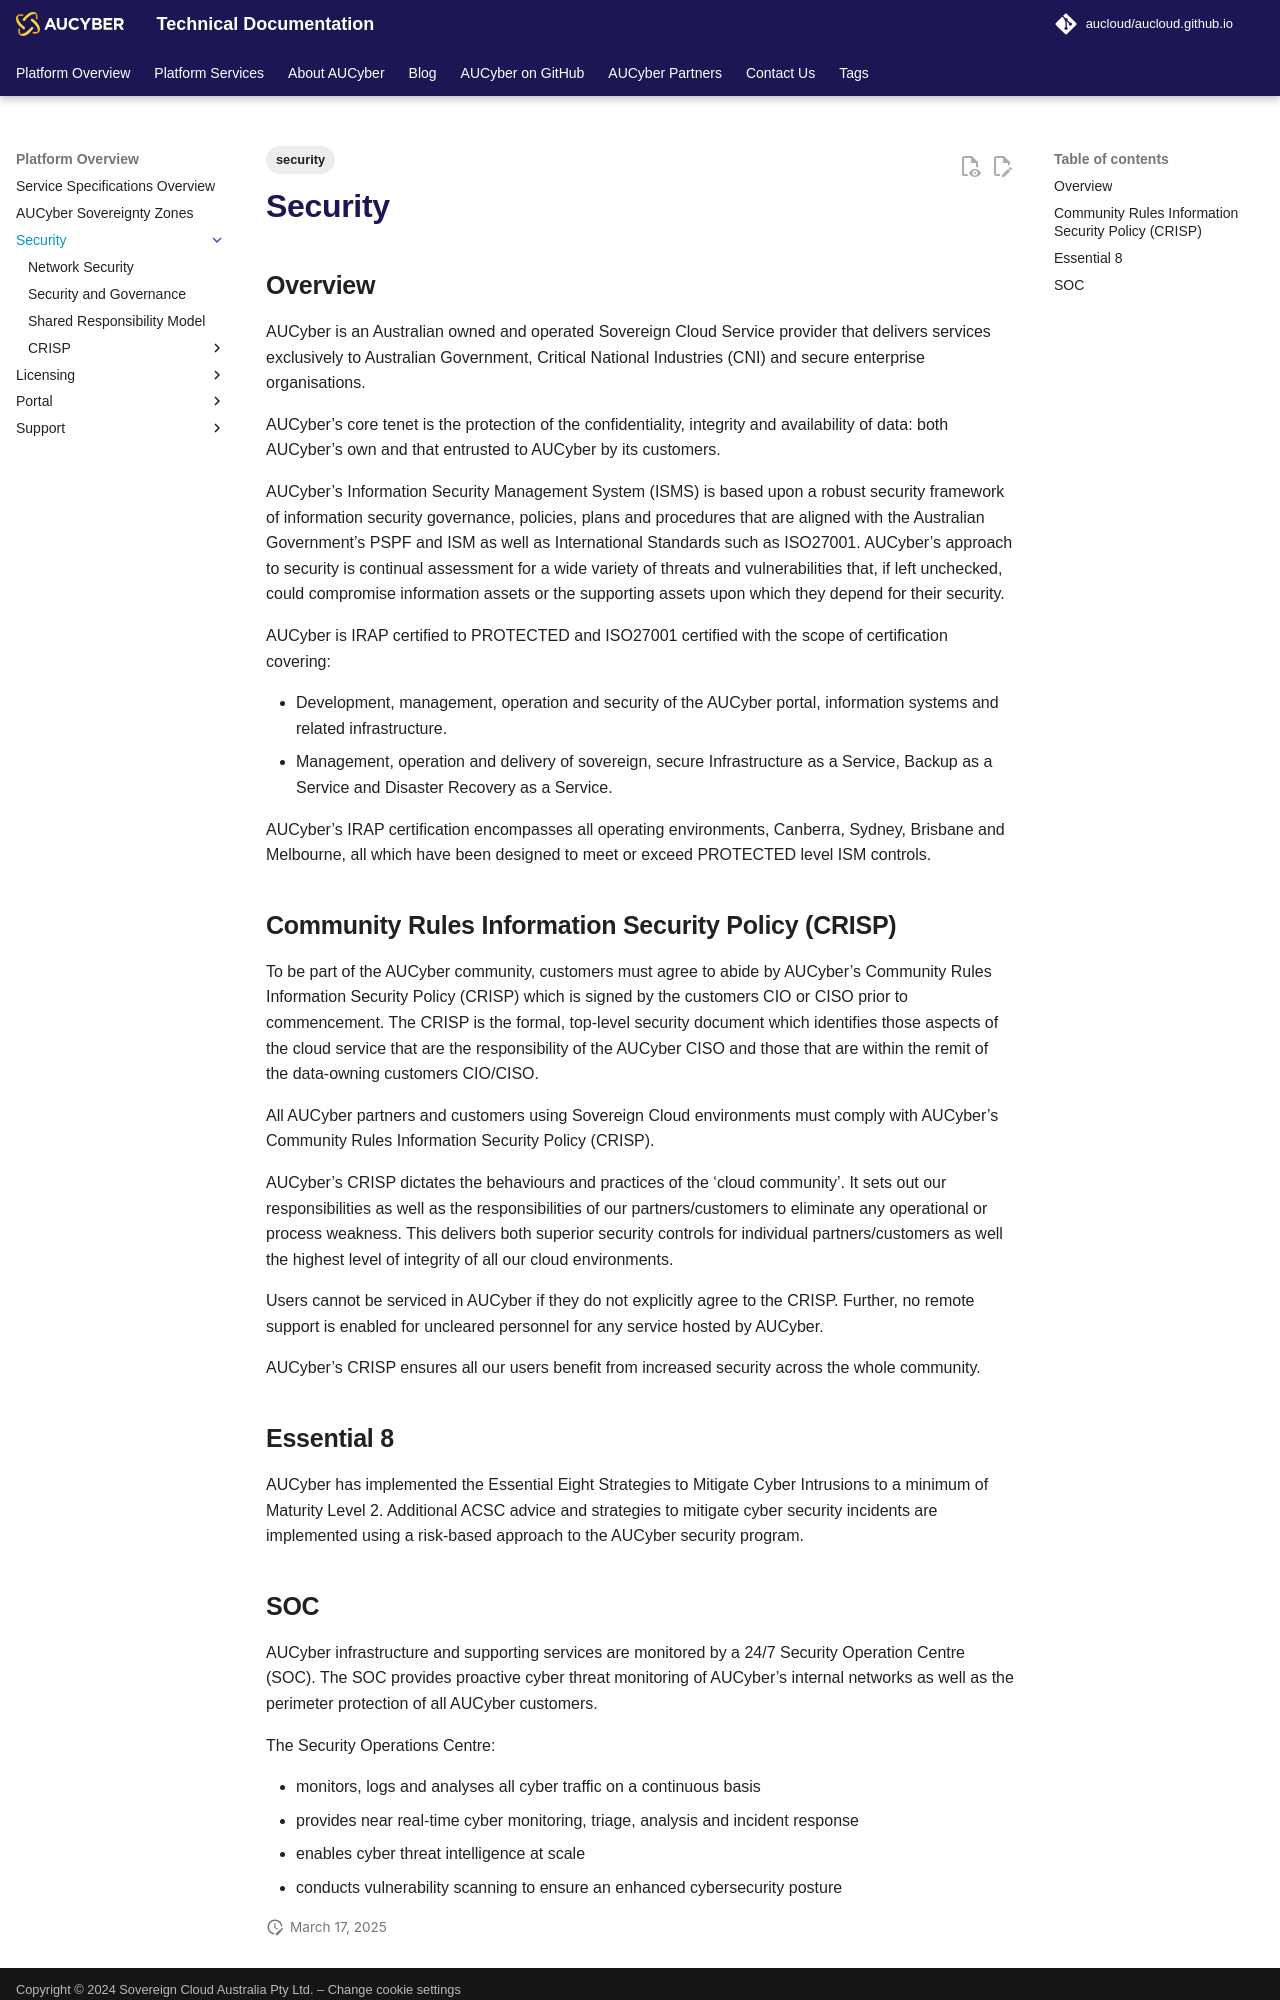

repository: aucloud/aucloud.github.io · page: latest/Platform_Overview/Security/index.html · generator: mkdocs

---
title: Security
description: An overview of AUCybers security posture and client obligations.
tags:
  - security
---

## Overview

AUCyber is an Australian owned and operated Sovereign Cloud Service provider that delivers services exclusively to Australian Government, Critical National Industries (CNI) and secure enterprise organisations. 

AUCyber’s core tenet is the protection of the confidentiality, integrity and availability of data: both AUCyber’s own and that entrusted to AUCyber by its customers.

AUCyber’s Information Security Management System (ISMS) is based upon a robust security framework of information security governance, policies, plans and procedures that are aligned with the Australian Government’s PSPF and ISM as well as International Standards such as ISO27001. AUCyber’s approach to security is continual assessment for a wide variety of threats and vulnerabilities that, if left unchecked, could compromise information assets or the supporting assets upon which they depend for their security.

AUCyber is IRAP certified to PROTECTED and ISO27001 certified with the scope of certification covering:

 - Development, management, operation and security of the AUCyber portal, information systems and related infrastructure.
 - Management, operation and delivery of sovereign, secure Infrastructure as a Service, Backup as a Service and Disaster Recovery as a Service.

AUCyber’s IRAP certification encompasses all operating environments, Canberra, Sydney, Brisbane and Melbourne, all which have been designed to meet or exceed PROTECTED level ISM controls.

## Community Rules Information Security Policy (CRISP)

To be part of the AUCyber community, customers must agree to abide by AUCyber’s Community Rules Information Security Policy (CRISP) which is signed by the customers CIO or CISO prior to commencement. The CRISP is the formal, top-level security document which identifies those aspects of the cloud service that are the responsibility of the AUCyber CISO and those that are within the remit of the data-owning customers CIO/CISO.

All AUCyber partners and customers using Sovereign Cloud environments must comply with AUCyber’s Community Rules Information Security Policy (CRISP).

AUCyber’s CRISP dictates the behaviours and practices of the ‘cloud community’.  It sets out our responsibilities as well as the responsibilities of our partners/customers to eliminate any operational or process weakness.  This delivers both superior security controls for individual partners/customers as well the highest level of integrity of all our cloud environments.

Users cannot be serviced in AUCyber if they do not explicitly agree to the CRISP. Further, no remote support is enabled for uncleared personnel for any service hosted by AUCyber.

AUCyber’s CRISP ensures all our users benefit from increased security across the whole community.

## Essential 8

AUCyber has implemented the Essential Eight Strategies to Mitigate Cyber Intrusions to a minimum of Maturity Level 2. Additional ACSC advice and strategies to mitigate cyber security incidents are implemented using a risk-based approach to the AUCyber security program.
